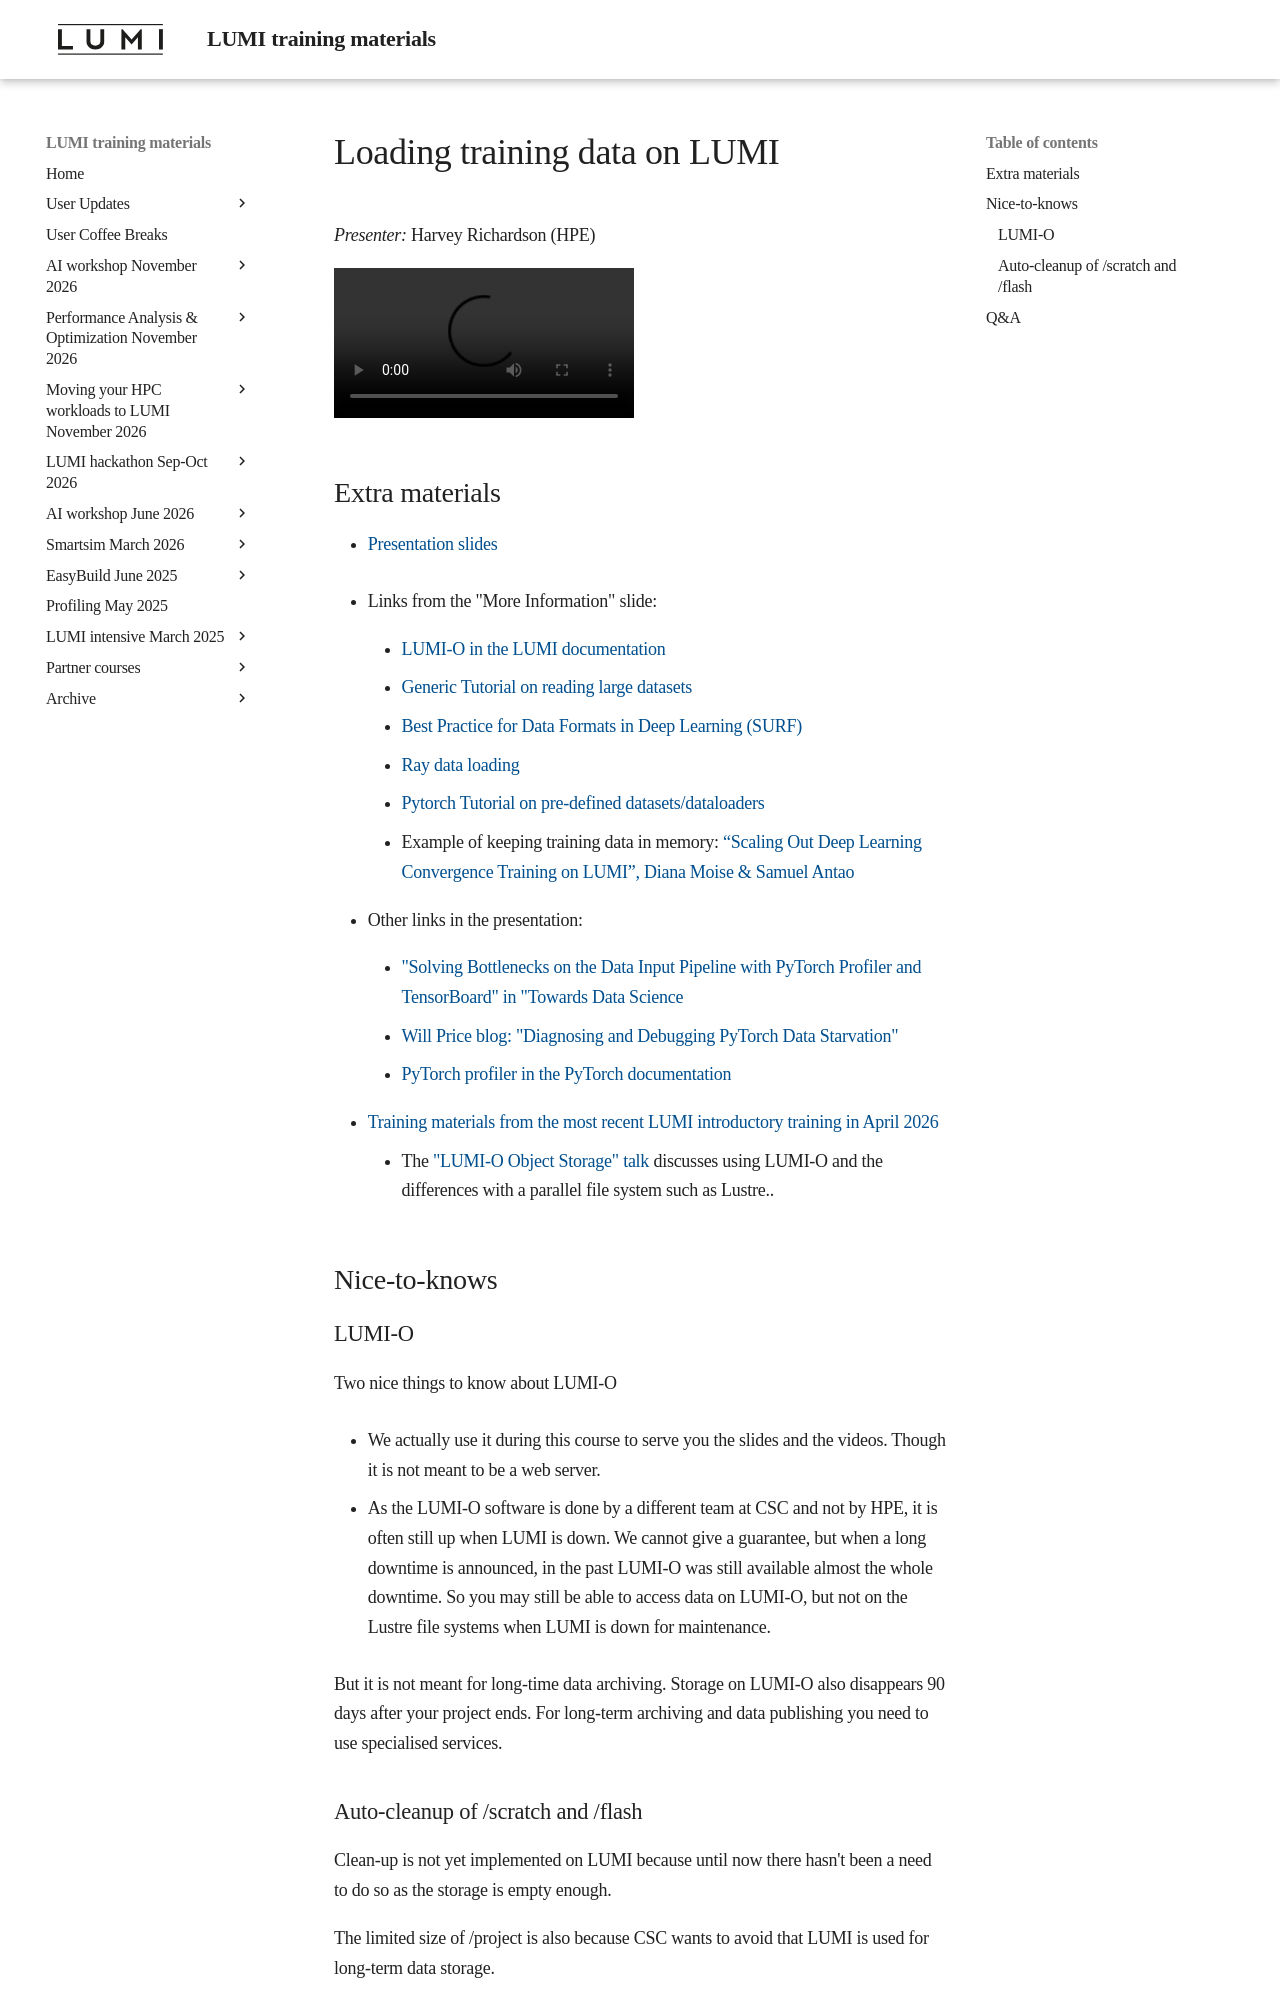

repository: Lumi-supercomputer/LUMI-training-materials · page: ai-20260611/extra_10_TrainingData/index.html · generator: mkdocs

# Loading training data on LUMI

*Presenter:* Harvey Richardson (HPE)

<!--
A video recording will follow.
-->

<video src="https://462000265.lumidata.eu/ai-20260611/recordings/10_TrainingData.mp4" controls="controls"></video>


## Extra materials

<!--
More materials will become available during and shortly after the course
-->

-   [Presentation slides](https://462000265.lumidata.eu/ai-20260611/files/LUMI-ai-20260611-10-Training_Data_on_LUMI.pdf)

<!--
    Correction: [LUMI-O key max lifetime changed to 1 year](https://www.lumi-supercomputer.eu/lumi-service-status/information-lumi-o-key-max-lifetime-changed-to-1-year/)
-->

-   Links from the "More Information" slide:

    -   [LUMI-O in the LUMI documentation](https://docs.lumi-supercomputer.eu/storage/lumio/)

    -   [Generic Tutorial on reading large datasets](https://www.kaggle.com/code/rohanrao/tutorial-on-reading-large-datasets)

    -   [Best Practice for Data Formats in Deep Learning (SURF)](https://servicedesk.surf.nl/wiki/display/WIKI/Best+Practice+for+Data+Formats+in+Deep+Learning)

    -   [Ray data loading](https://docs.ray.io/en/latest/train/user-guides/data-loading-preprocessing.html)

    -   [Pytorch Tutorial on pre-defined datasets/dataloaders](https://pytorch.org/tutorials/beginner/basics/data_tutorial.html)

    -   Example of keeping training data in memory: 
        [“Scaling Out Deep Learning Convergence Training on LUMI”, Diana Moise & Samuel Antao](https://linklings.s3.amazonaws.com/organizations/pasc/pasc23/submissions/stype119/jvCyu-msa152s2.pdf)

-   Other links in the presentation:

    -   ["Solving Bottlenecks on the Data Input Pipeline with PyTorch Profiler and TensorBoard" in "Towards Data Science](https://towardsdatascience.com/solving-bottlenecks-on-the-data-input-pipeline-with-pytorch-profiler-and-tensorboard-5dced134dbe9/)

    -   [Will Price blog: "Diagnosing and Debugging PyTorch Data Starvation"](https://www.willprice.dev/2021/03/27/debugging-pytorch-performance-bottlenecks.html)

    -   [PyTorch profiler in the PyTorch documentation](https://docs.pytorch.org/tutorials/recipes/recipes/profiler_recipe.html)

-   [Training materials from the most recent LUMI introductory training in April 2026](../2day-20260422/index.md)

    -   The ["LUMI-O Object Storage" talk](../2day-20260422/M204-ObjectStorage.md)
        discusses using LUMI-O and the differences with a parallel file system such as Lustre..


## Nice-to-knows

### LUMI-O

Two nice things to know about LUMI-O

-   We actually use it during this course to serve you the slides and the videos. Though it is not meant to be a web server.

-   As the LUMI-O software is done by a different team at CSC and not by HPE, it is often still up when LUMI is down. We cannot give a guarantee, but when a long downtime is announced, in the past LUMI-O was still available almost the whole downtime. So you may still be able to access data on LUMI-O, but not on the Lustre file systems when LUMI is down for maintenance.

But it is not meant for long-time data archiving. Storage on LUMI-O also disappears 90 days after your project ends. For long-term archiving and data publishing you need to use specialised services.
